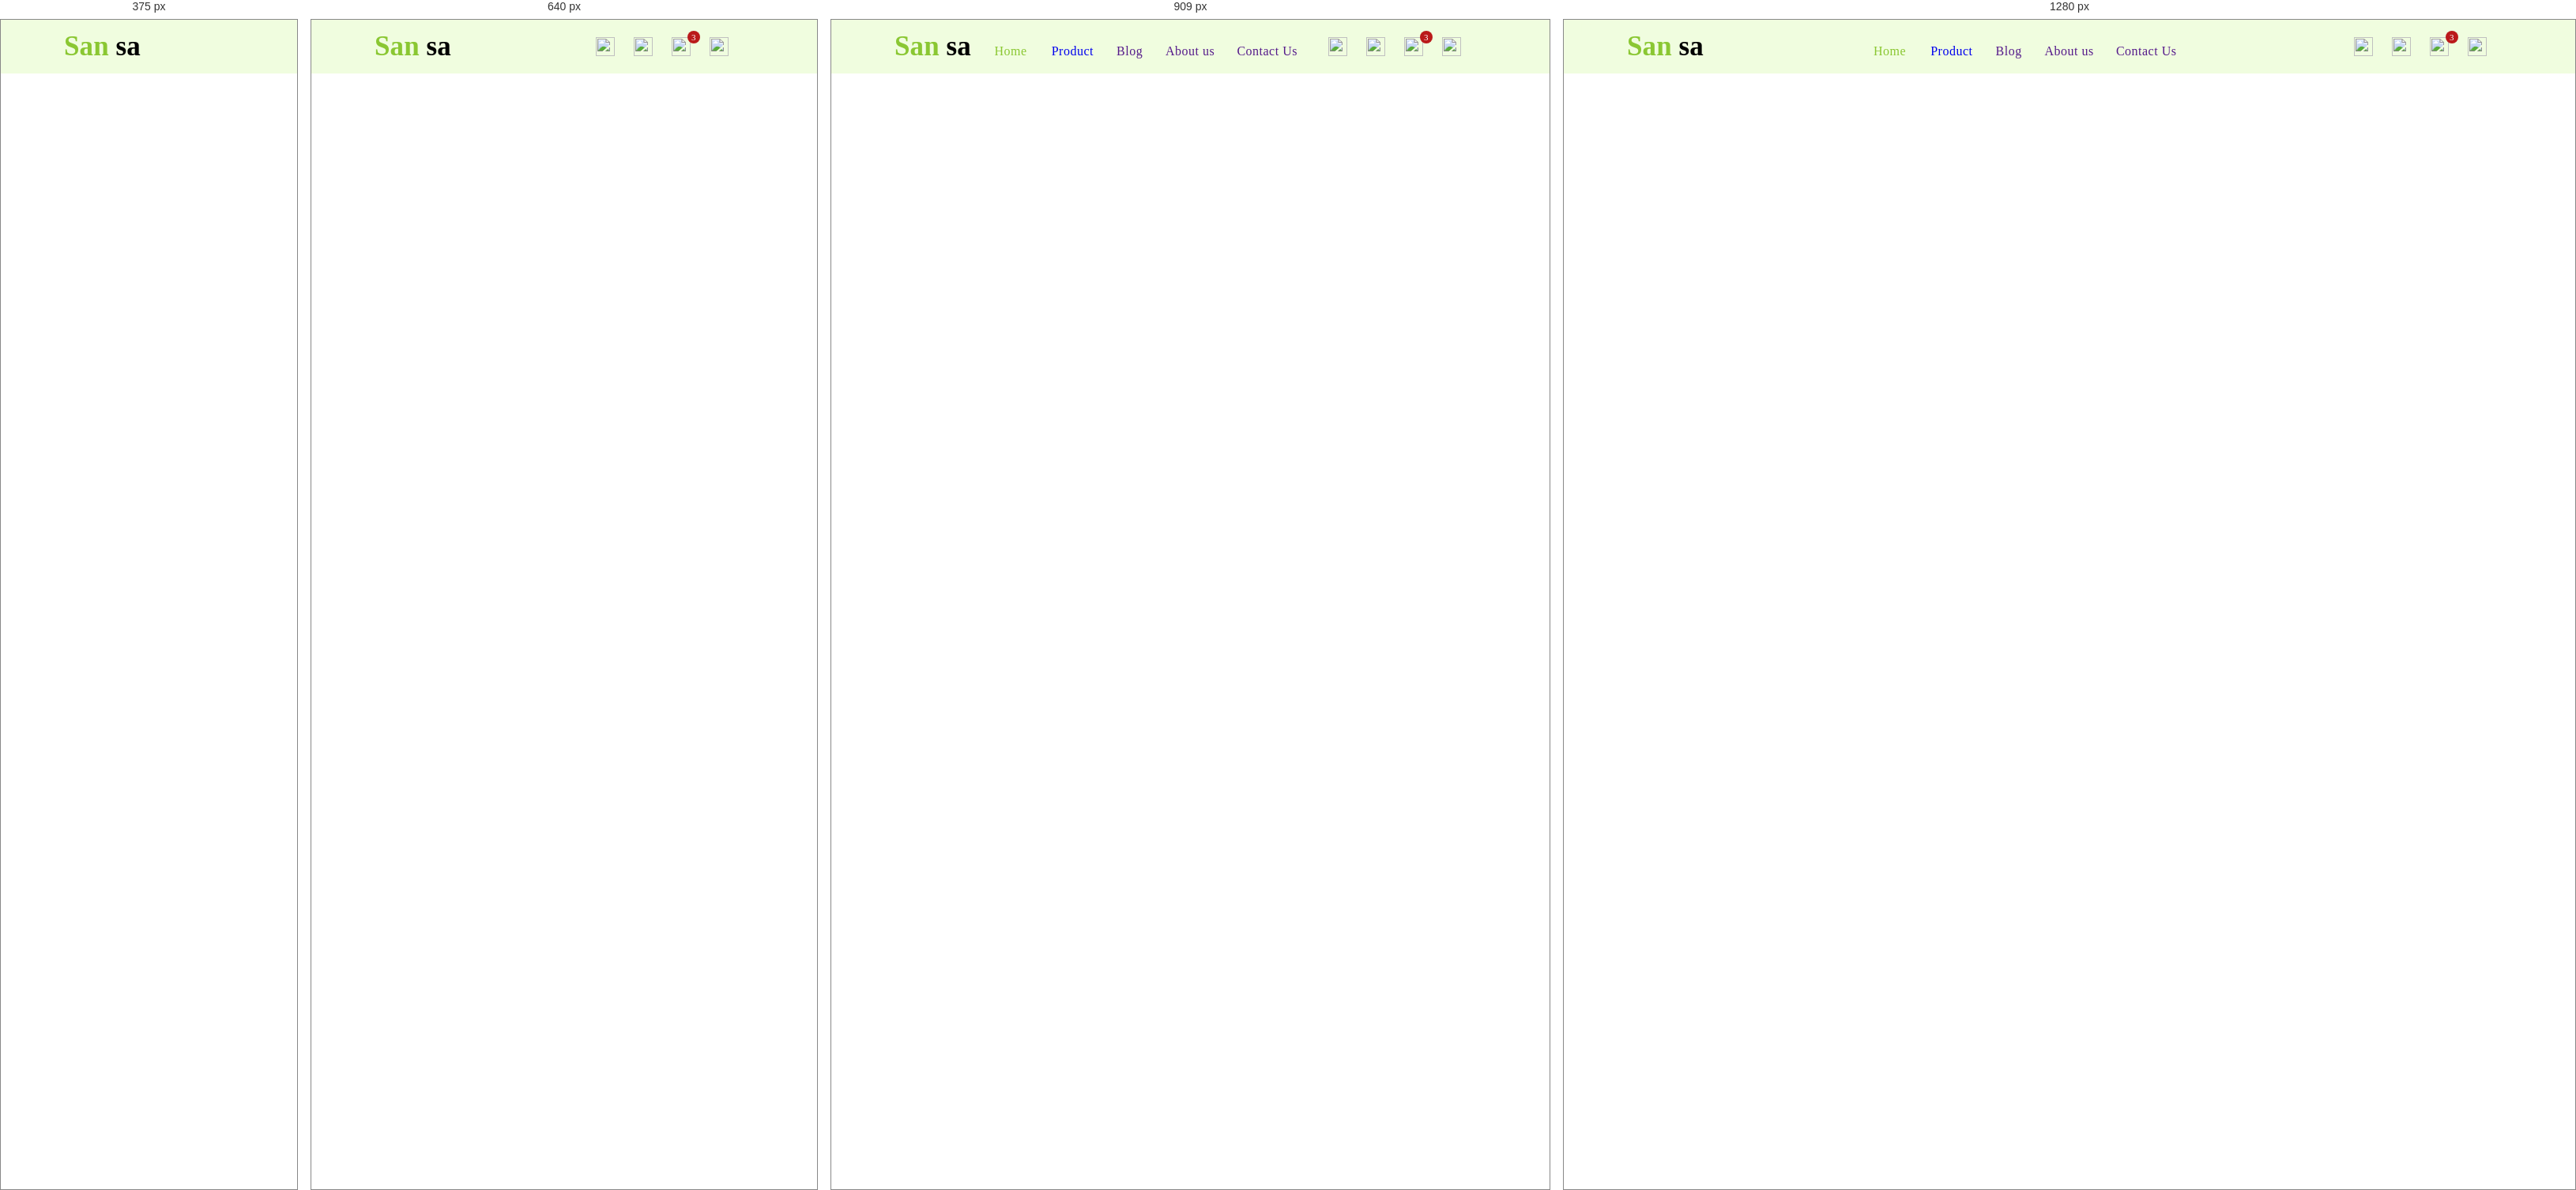
Rendered at 375 px, 640 px, 909 px and 1280 px, left to right.

<!-- file: product_page.html -->
<!DOCTYPE html>
<html lang="en">
  <head>
    <meta charset="utf-8" />
    <meta name="viewport" content="initial-scale=1, width=device-width" />

    <link rel="stylesheet" href="./global.css" />
    <link rel="stylesheet" href="./index.css" />
    <link
      rel="stylesheet"
      href="https://fonts.googleapis.com/css2?family=Saira Stencil One:wght@400&display=swap"
    />
    <link
      rel="stylesheet"
      href="https://fonts.googleapis.com/css2?family=Roboto:wght@400;500;700&display=swap"
    />
    <link
      rel="stylesheet"
      href="https://fonts.googleapis.com/css2?family=Inter:wght@400;500&display=swap"
    />

    <link
      rel="stylesheet"
      href="https://cdn.jsdelivr.net/npm/boxicons@latest/css/boxicons.min.css"
    />
  </head>
  <body>
    <!------navbar---->

    <!----mobilenav---->

    <header>
      <div class="nav container">
        <input type="checkbox" name="" id="menu" />
        <label for="menu"> <i class="bx bx-menu" id="menu-icon"></i> </label>
        <ul class="navbar">
          <li><a href="#home">Home</a></li>
          <li><a href="#about">About Us</a></li>
          <li><a href="#sales">Sales</a></li>
          <li><a href="#properties">Properties</a></li>
        </ul>
      </div>
    </header>

    <!----mobilenav---->

    <div class="navstart">
      <div class="navbars">
        <div class="logos">
          <h1 class="sansas">
            <span>San</span>
            <span class="sas">sa</span>
          </h1>
        </div>
        <nav class="error-handler">
          <nav class="decision-maker">
            <div class="home"><a href="./index.html" class="home">Home</a></div>
            <div class="product">
              <a href="./product_page.html">Product </a>
            </div>
            <div class="blog"><a href="">Blog</a></div>
            <div class="about-us"><a href="">About us</a></div>
            <div class="contact-us"><a href="">Contact Us</a></div>
          </nav>
        </nav>
        <div class="data-transformer">
          <div class="icon-button">
            <div class="container">
              <div class="state-layer">
                <img
                  class="icon"
                  loading="lazy"
                  alt=""
                  src="./public/icon.svg"
                />
              </div>
            </div>
          </div>
          <div class="icon-button1">
            <div class="container1">
              <div class="state-layer1">
                <img class="icon1" alt="" src="./public/icon-1.svg" />
              </div>
            </div>
          </div>
          <div class="data-multiplier">
            <div class="icon-button2">
              <div class="container2">
                <div class="state-layer2">
                  <img class="icon2" alt="" src="./public/icon-2.svg" />
                </div>
              </div>
            </div>
            <div class="badge">
              <div class="badge-label">3</div>
            </div>
          </div>
          <div class="icon-button3">
            <div class="container3">
              <div class="state-layer3">
                <img class="icon3" alt="" src="./public/icon-3.svg" />
              </div>
            </div>
          </div>
        </div>
      </div>
    </div>

    <!------navbar---->
  </body>
</html>


/* @media block from index.css */
@media (max-width: 768px) {
  .nav {
    padding: 10px 0;
  }

  #menu-icon {
    display: initial;
  }

  .navbar {
    position: absolute;
    top: 140%;
    right: 0;
    left: 0;
    display: flex;
    flex-direction: column;
    background: #8ac732;
    text-align: center;
    clip-path: circle(0% at 100% 1%);
    transition: 0.6s;
  }

  .navbar a {
    display: block;
    margin: 0.9rem;
    padding: 20px;
    color: var(--bg-color);
  }

  #menu:checked ~ .navbar {
    clip-path: circle(144% at 100% 1%);
  }
}

/* @media block from index.css */
@media screen and (max-width: 1125px) {
  .data-checker {
    gap: 95px 47px;
  }
}

/* @media block from index.css */
@media screen and (max-width: 1050px) {
  .healine {
    font-size: var(--font-size-7xl);
    line-height: 32px;
  }
  .inllustration1 {
    flex: 1;
  }
  .data-checker {
    flex-wrap: wrap;
  }
  .title,
  .title1,
  .title2 {
    font-size: var(--font-size-7xl);
    line-height: 32px;
  }
  .b,
  .b1,
  .b2 {
    font-size: var(--font-size-27xl);
    line-height: 51px;
  }
  .rectangle-container,
  .rectangle-wrapper {
    flex: 1;
  }
  .frame-parent1 {
    flex-wrap: wrap;
  }
  .tab1 {
    min-width: 100%;
  }
  .title3,
  .title4,
  .title5 {
    font-size: var(--font-size-7xl);
    line-height: 32px;
  }
  .card-parent {
    justify-content: center;
    grid-template-columns: repeat(2, minmax(231px, 400px));
  }
  .frame-container {
    gap: 38px 77px;
  }
  .title6,
  .title7,
  .title8 {
    font-size: var(--font-size-7xl);
    line-height: 32px;
  }
  .search-scope {
    justify-content: center;
    grid-template-columns: repeat(2, minmax(231px, 400px));
  }
  .link-list1 {
    flex-wrap: wrap;
  }
  .sansa1 {
    font-size: var(--font-size-7xl);
    line-height: 38px;
  }
}

/* @media block from index.css */
@media screen and (max-width: 750px) {
  .error-handler {
    display: none;
  }
  .navigation-bar {
    padding-left: var(--padding-21xl);
    padding-right: var(--padding-21xl);
    box-sizing: border-box;
  }
  .data-saver,
  .inllustration1 {
    min-width: 100%;
  }
  .data-checker {
    gap: 95px 24px;
  }
  .card,
  .card1 {
    padding-top: var(--padding-xl);
    padding-bottom: var(--padding-xl);
    box-sizing: border-box;
  }
  .data-processor-map {
    gap: 56px 28px;
  }
  .data-processor-graph {
    gap: 23px 47px;
    padding-top: var(--padding-20xl);
    padding-bottom: var(--padding-20xl);
    box-sizing: border-box;
  }
  .list-manager {
    gap: var(--gap-9xl);
  }
  .data-processor-linked-list {
    gap: 23px 47px;
  }
  .frame-group {
    flex-wrap: wrap;
    justify-content: center;
  }
  .frame-div {
    gap: 23px 47px;
  }
  .card-parent {
    gap: 56px 28px;
    grid-template-columns: minmax(231px, 1fr);
  }
  .frame-container {
    gap: 19px 77px;
  }
  .search-scope {
    gap: 56px 28px;
    grid-template-columns: minmax(231px, 1fr);
  }
  .calculate-complexity {
    gap: 23px 47px;
    padding-top: var(--padding-20xl);
    padding-bottom: var(--padding-20xl);
    box-sizing: border-box;
  }
  .content,
  .content1,
  .content2,
  .content3 {
    min-width: 100%;
  }
  .merge-matcher-map-set {
    gap: 16px 32px;
    padding-top: var(--padding-4xl);
    padding-bottom: var(--padding-4xl);
    box-sizing: border-box;
  }
  .format-formula-set-map {
    gap: 22px 44px;
  }
  .rows {
    gap: var(--gap-5xl);
  }
  .radio-buttons {
    gap: 19px 38px;
  }
  .footer {
    gap: 27px 54px;
  }
  .landing-page {
    gap: 30px 60px;
  }
}

/* @media block from index.css */
@media screen and (max-width: 450px) {
  .healine {
    font-size: var(--font-size-lgi);
    line-height: 24px;
  }
  .subhealine {
    font-size: var(--text-body-large-size);
    line-height: 29px;
  }
  .data-saver {
    padding-top: 51px;
    box-sizing: border-box;
  }
  .how-to-order {
    font-size: var(--font-size-lg);
    line-height: 22px;
  }
  .title,
  .title1,
  .title2 {
    font-size: var(--font-size-lgi);
    line-height: 24px;
  }
  .card2 {
    padding-top: var(--padding-xl);
    padding-bottom: var(--padding-xl);
    box-sizing: border-box;
  }
  .andria-amesa,
  .review-about-sansa {
    font-size: var(--font-size-lg);
    line-height: 22px;
  }
  .loop-controller {
    gap: 31px 15px;
  }
  .devid-machi {
    font-size: var(--font-size-lg);
    line-height: 22px;
  }
  .ellipse-parent {
    flex-wrap: wrap;
    gap: 31px 15px;
  }
  .why-you-picking {
    font-size: var(--font-size-lg);
    line-height: 22px;
  }
  .b,
  .b1,
  .b2 {
    font-size: var(--font-size-15xl);
    line-height: 38px;
  }
  .frame-parent {
    gap: 23px 47px;
  }
  .best-seller-products {
    font-size: var(--font-size-lg);
    line-height: 22px;
  }
  .title3 {
    font-size: var(--font-size-lgi);
    line-height: 24px;
  }
  .price {
    font-size: var(--text-body-large-size);
    line-height: 19px;
  }
  .card3 {
    padding-top: var(--padding-xl);
    padding-bottom: var(--padding-xl);
    box-sizing: border-box;
  }
  .title4 {
    font-size: var(--font-size-lgi);
    line-height: 24px;
  }
  .price1 {
    font-size: var(--text-body-large-size);
    line-height: 19px;
  }
  .card4 {
    padding-top: var(--padding-xl);
    padding-bottom: var(--padding-xl);
    box-sizing: border-box;
  }
  .title5 {
    font-size: var(--font-size-lgi);
    line-height: 24px;
  }
  .price2 {
    font-size: var(--text-body-large-size);
    line-height: 19px;
  }
  .card5 {
    padding-top: var(--padding-xl);
    padding-bottom: var(--padding-xl);
    box-sizing: border-box;
  }
  .discount-products {
    font-size: var(--font-size-lg);
    line-height: 22px;
  }
  .title6 {
    font-size: var(--font-size-lgi);
    line-height: 24px;
  }
  .price3 {
    font-size: var(--text-body-large-size);
    line-height: 19px;
  }
  .card6 {
    padding-top: var(--padding-xl);
    padding-bottom: var(--padding-xl);
    box-sizing: border-box;
  }
  .title7 {
    font-size: var(--font-size-lgi);
    line-height: 24px;
  }
  .price5 {
    font-size: var(--text-body-large-size);
    line-height: 19px;
  }
  .card7 {
    padding-top: var(--padding-xl);
    padding-bottom: var(--padding-xl);
    box-sizing: border-box;
  }
  .title8 {
    font-size: var(--font-size-lgi);
    line-height: 24px;
  }
  .price7 {
    font-size: var(--text-body-large-size);
    line-height: 19px;
  }
  .card8 {
    padding-top: var(--padding-xl);
    padding-bottom: var(--padding-xl);
    box-sizing: border-box;
  }
  .stay-in-touch {
    font-size: var(--font-size-lg);
    line-height: 22px;
  }
  .sign-up-as {
    font-size: var(--text-title-large-size);
    line-height: 29px;
  }
  .connects,
  .make-money-with,
  .payment-method,
  .terms-and-conditions {
    font-size: var(--font-size-lg);
    line-height: 22px;
  }
  .sansa1 {
    font-size: var(--font-size-lgi);
    line-height: 29px;
  }
  .guides {
    flex-wrap: wrap;
  }
  .footer {
    padding-top: var(--padding-7xl);
    padding-bottom: 21px;
    box-sizing: border-box;
  }
}

/* @media block from index.css */
@media screen and (max-width: 530px) {
  .icon-button,
  .icon-button1,
  .icon-button2,
  .icon-button3,
  .data-multiplier {
    display: none;
  }
}